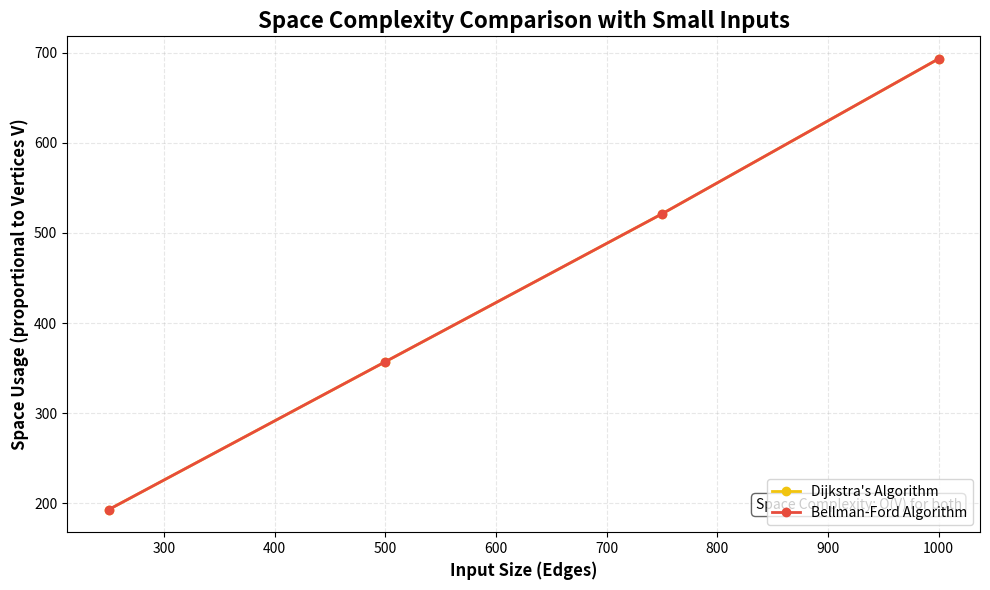
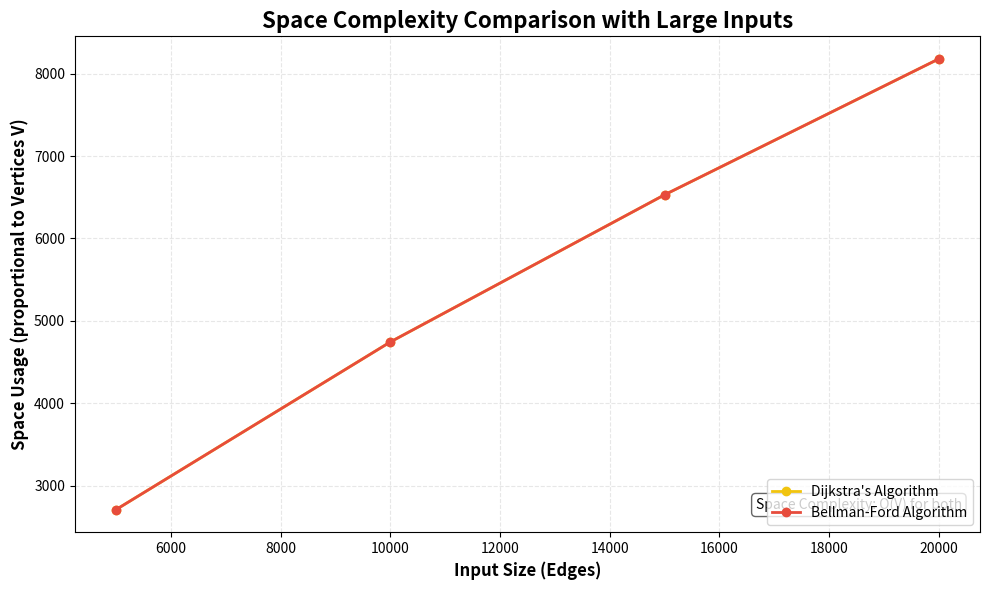

Source code (Python) for these figures, in order:
"""
Generate space complexity comparison charts for Small and Large inputs
matching the requested style. Uses vertex counts from the dataset parameters
already documented in the report.
"""

import matplotlib.pyplot as plt

# Vertex counts from report's Dataset Parameters
SMALL_INPUTS = [
    (250, 193),
    (500, 357),
    (750, 521),
    (1000, 693),
]

LARGE_INPUTS = [
    (5000, 2708),
    (10000, 4743),
    (15000, 6530),
    (20000, 8180),
]

ALGOS = ["Dijkstra's Algorithm", "Bellman-Ford Algorithm"]
COLORS = ['#f1c40f', '#e74c3c']


def plot_space_chart(inputs, title, filename):
    edges = [e for e, _ in inputs]
    vertices = [v for _, v in inputs]

    plt.figure(figsize=(10, 6))

    # Each algorithm has O(V) space; we plot identical lines to reflect same order of growth
    for algo, color in zip(ALGOS, COLORS):
        plt.plot(edges, vertices, marker='o', color=color, linewidth=2, label=algo)

    plt.title(title, fontsize=16, fontweight='bold')
    plt.xlabel('Input Size (Edges)', fontsize=12, fontweight='bold')
    plt.ylabel('Space Usage (proportional to Vertices V)', fontsize=12, fontweight='bold')
    plt.grid(alpha=0.3, linestyle='--')
    plt.legend(loc='lower right')

    # Annotation noting O(V)
    plt.text(0.98, 0.04, 'Space Complexity: O(V) for both',
             transform=plt.gca().transAxes,
             ha='right', va='bottom', fontsize=10,
             bbox=dict(boxstyle='round', facecolor='white', alpha=0.6))

    plt.tight_layout()
    plt.savefig(filename, dpi=300)
    print(f"✓ Saved {filename}")
    plt.close()


def main():
    plot_space_chart(SMALL_INPUTS,
                     'Space Complexity Comparison with Small Inputs',
                     'space_complexity_small.png')

    plot_space_chart(LARGE_INPUTS,
                     'Space Complexity Comparison with Large Inputs',
                     'space_complexity_large.png')

    print("All space complexity charts generated.")


if __name__ == '__main__':
    main()
